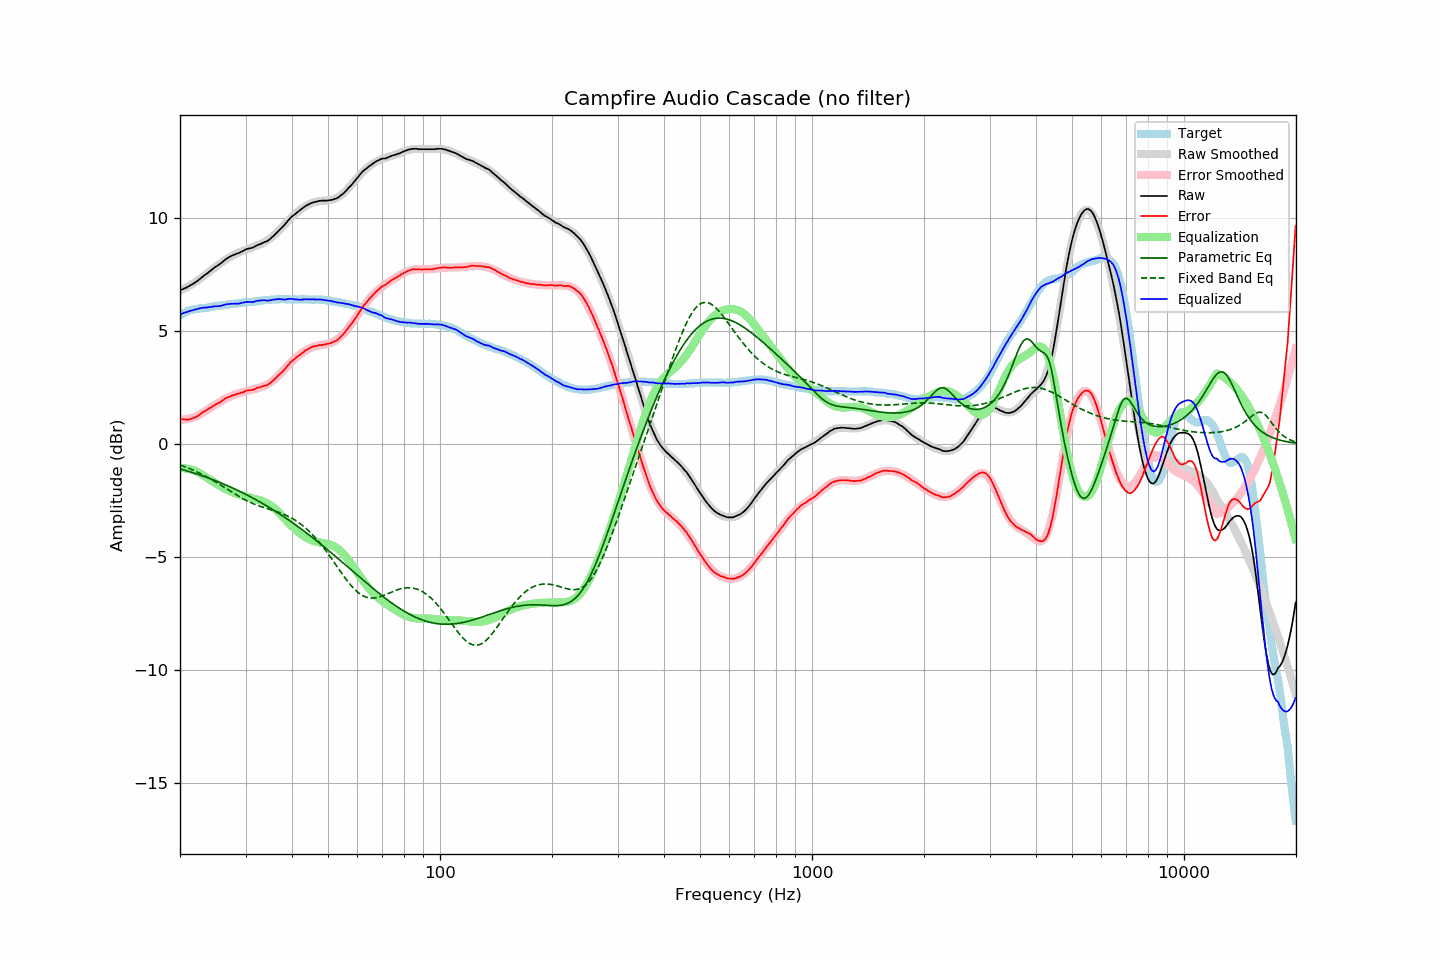

Source data for this figure (header and first rows):
frequency, raw, error, smoothed, error_smoothed, equalization, parametric_eq, fixed_band_eq, equalized_raw, equalized_smoothed, target
20.00, 6.79, 1.10, 6.77, 1.07, -1.07, -1.10, -0.93, 5.72, 5.71, 5.69
20.20, 6.82, 1.09, 6.81, 1.07, -1.07, -1.12, -0.95, 5.75, 5.74, 5.73
20.40, 6.85, 1.08, 6.84, 1.07, -1.07, -1.14, -0.98, 5.77, 5.77, 5.77
20.61, 6.87, 1.08, 6.88, 1.08, -1.08, -1.17, -1.01, 5.80, 5.80, 5.79
20.81, 6.91, 1.07, 6.91, 1.09, -1.09, -1.19, -1.04, 5.82, 5.82, 5.83
21.02, 6.95, 1.07, 6.95, 1.10, -1.10, -1.21, -1.06, 5.84, 5.85, 5.87
21.23, 6.99, 1.09, 6.99, 1.12, -1.12, -1.23, -1.09, 5.87, 5.87, 5.89
21.44, 7.03, 1.11, 7.03, 1.14, -1.14, -1.25, -1.12, 5.89, 5.90, 5.91
21.66, 7.06, 1.13, 7.08, 1.16, -1.16, -1.27, -1.15, 5.91, 5.92, 5.93
21.87, 7.11, 1.16, 7.12, 1.18, -1.18, -1.30, -1.19, 5.92, 5.94, 5.94
22.09, 7.16, 1.19, 7.17, 1.21, -1.21, -1.32, -1.22, 5.94, 5.95, 5.96
22.31, 7.21, 1.23, 7.21, 1.24, -1.24, -1.34, -1.25, 5.96, 5.97, 5.97
22.54, 7.26, 1.28, 7.27, 1.28, -1.28, -1.37, -1.29, 5.98, 5.98, 5.98
22.76, 7.33, 1.33, 7.32, 1.33, -1.33, -1.39, -1.32, 6.00, 5.99, 5.99
22.99, 7.39, 1.39, 7.37, 1.37, -1.37, -1.42, -1.36, 6.01, 6.00, 5.99
23.22, 7.44, 1.43, 7.43, 1.42, -1.42, -1.44, -1.39, 6.02, 6.01, 6.00
23.45, 7.49, 1.47, 7.48, 1.46, -1.46, -1.47, -1.43, 6.02, 6.02, 6.01
23.69, 7.53, 1.51, 7.54, 1.51, -1.51, -1.49, -1.47, 6.03, 6.03, 6.02
23.92, 7.60, 1.57, 7.59, 1.55, -1.55, -1.52, -1.51, 6.04, 6.04, 6.03
24.16, 7.65, 1.60, 7.65, 1.60, -1.60, -1.54, -1.55, 6.05, 6.05, 6.05
24.40, 7.71, 1.64, 7.70, 1.65, -1.65, -1.57, -1.59, 6.06, 6.06, 6.07
24.65, 7.76, 1.70, 7.76, 1.69, -1.69, -1.60, -1.63, 6.07, 6.07, 6.07
24.89, 7.82, 1.74, 7.81, 1.73, -1.73, -1.63, -1.68, 6.08, 6.08, 6.08
25.14, 7.86, 1.77, 7.87, 1.78, -1.78, -1.65, -1.72, 6.08, 6.09, 6.09
25.39, 7.91, 1.81, 7.92, 1.82, -1.82, -1.68, -1.76, 6.09, 6.10, 6.10
25.65, 7.96, 1.84, 7.97, 1.86, -1.86, -1.71, -1.81, 6.09, 6.11, 6.12
25.91, 8.01, 1.90, 8.03, 1.90, -1.90, -1.74, -1.85, 6.11, 6.12, 6.12
26.16, 8.08, 1.95, 8.07, 1.94, -1.94, -1.77, -1.90, 6.13, 6.13, 6.13
26.43, 8.13, 2.00, 8.12, 1.98, -1.98, -1.80, -1.94, 6.15, 6.14, 6.14
26.69, 8.19, 2.04, 8.17, 2.02, -2.02, -1.83, -1.99, 6.17, 6.15, 6.14
26.96, 8.22, 2.06, 8.21, 2.05, -2.05, -1.86, -2.03, 6.17, 6.16, 6.16
27.23, 8.26, 2.09, 8.25, 2.08, -2.08, -1.89, -2.08, 6.18, 6.17, 6.17
27.50, 8.31, 2.12, 8.29, 2.11, -2.11, -1.92, -2.12, 6.19, 6.18, 6.18
27.77, 8.34, 2.15, 8.33, 2.14, -2.14, -1.96, -2.17, 6.19, 6.19, 6.18
28.05, 8.37, 2.16, 8.37, 2.17, -2.17, -1.99, -2.21, 6.19, 6.19, 6.20
28.33, 8.40, 2.20, 8.40, 2.20, -2.20, -2.02, -2.25, 6.20, 6.20, 6.20
28.62, 8.42, 2.21, 8.43, 2.22, -2.22, -2.06, -2.29, 6.19, 6.21, 6.21
28.90, 8.45, 2.23, 8.46, 2.24, -2.24, -2.09, -2.34, 6.20, 6.22, 6.22
29.19, 8.49, 2.27, 8.49, 2.26, -2.26, -2.13, -2.38, 6.22, 6.23, 6.22
29.48, 8.52, 2.27, 8.52, 2.28, -2.28, -2.16, -2.42, 6.23, 6.24, 6.25
29.78, 8.55, 2.31, 8.54, 2.30, -2.30, -2.20, -2.45, 6.25, 6.24, 6.25
30.08, 8.59, 2.34, 8.57, 2.32, -2.32, -2.23, -2.49, 6.27, 6.25, 6.25
30.38, 8.62, 2.36, 8.60, 2.34, -2.34, -2.27, -2.53, 6.27, 6.26, 6.25
30.68, 8.64, 2.36, 8.63, 2.36, -2.36, -2.31, -2.56, 6.27, 6.27, 6.27
30.99, 8.65, 2.37, 8.66, 2.38, -2.38, -2.34, -2.59, 6.26, 6.27, 6.27
31.30, 8.67, 2.39, 8.68, 2.40, -2.40, -2.38, -2.62, 6.26, 6.28, 6.28
31.61, 8.70, 2.41, 8.71, 2.42, -2.42, -2.42, -2.65, 6.28, 6.29, 6.29
31.93, 8.73, 2.44, 8.74, 2.44, -2.44, -2.46, -2.68, 6.30, 6.30, 6.30
32.24, 8.78, 2.48, 8.76, 2.46, -2.46, -2.50, -2.71, 6.32, 6.31, 6.30
32.57, 8.81, 2.49, 8.79, 2.47, -2.47, -2.54, -2.74, 6.33, 6.32, 6.31
32.89, 8.83, 2.50, 8.82, 2.50, -2.50, -2.58, -2.76, 6.33, 6.32, 6.32
33.22, 8.87, 2.53, 8.85, 2.52, -2.52, -2.62, -2.79, 6.35, 6.33, 6.33
33.55, 8.90, 2.56, 8.89, 2.55, -2.55, -2.66, -2.81, 6.35, 6.34, 6.34
33.89, 8.93, 2.58, 8.93, 2.58, -2.58, -2.70, -2.83, 6.34, 6.35, 6.35
34.23, 8.95, 2.59, 8.97, 2.62, -2.62, -2.74, -2.85, 6.33, 6.35, 6.36
34.57, 9.00, 2.63, 9.02, 2.66, -2.66, -2.78, -2.88, 6.33, 6.36, 6.37
34.92, 9.04, 2.68, 9.07, 2.70, -2.70, -2.83, -2.90, 6.34, 6.37, 6.36
35.27, 9.11, 2.74, 9.12, 2.75, -2.75, -2.87, -2.92, 6.36, 6.37, 6.37
35.62, 9.18, 2.80, 9.18, 2.80, -2.80, -2.92, -2.94, 6.37, 6.38, 6.38
35.97, 9.25, 2.87, 9.24, 2.86, -2.86, -2.96, -2.97, 6.38, 6.38, 6.38
... 635 more rows
